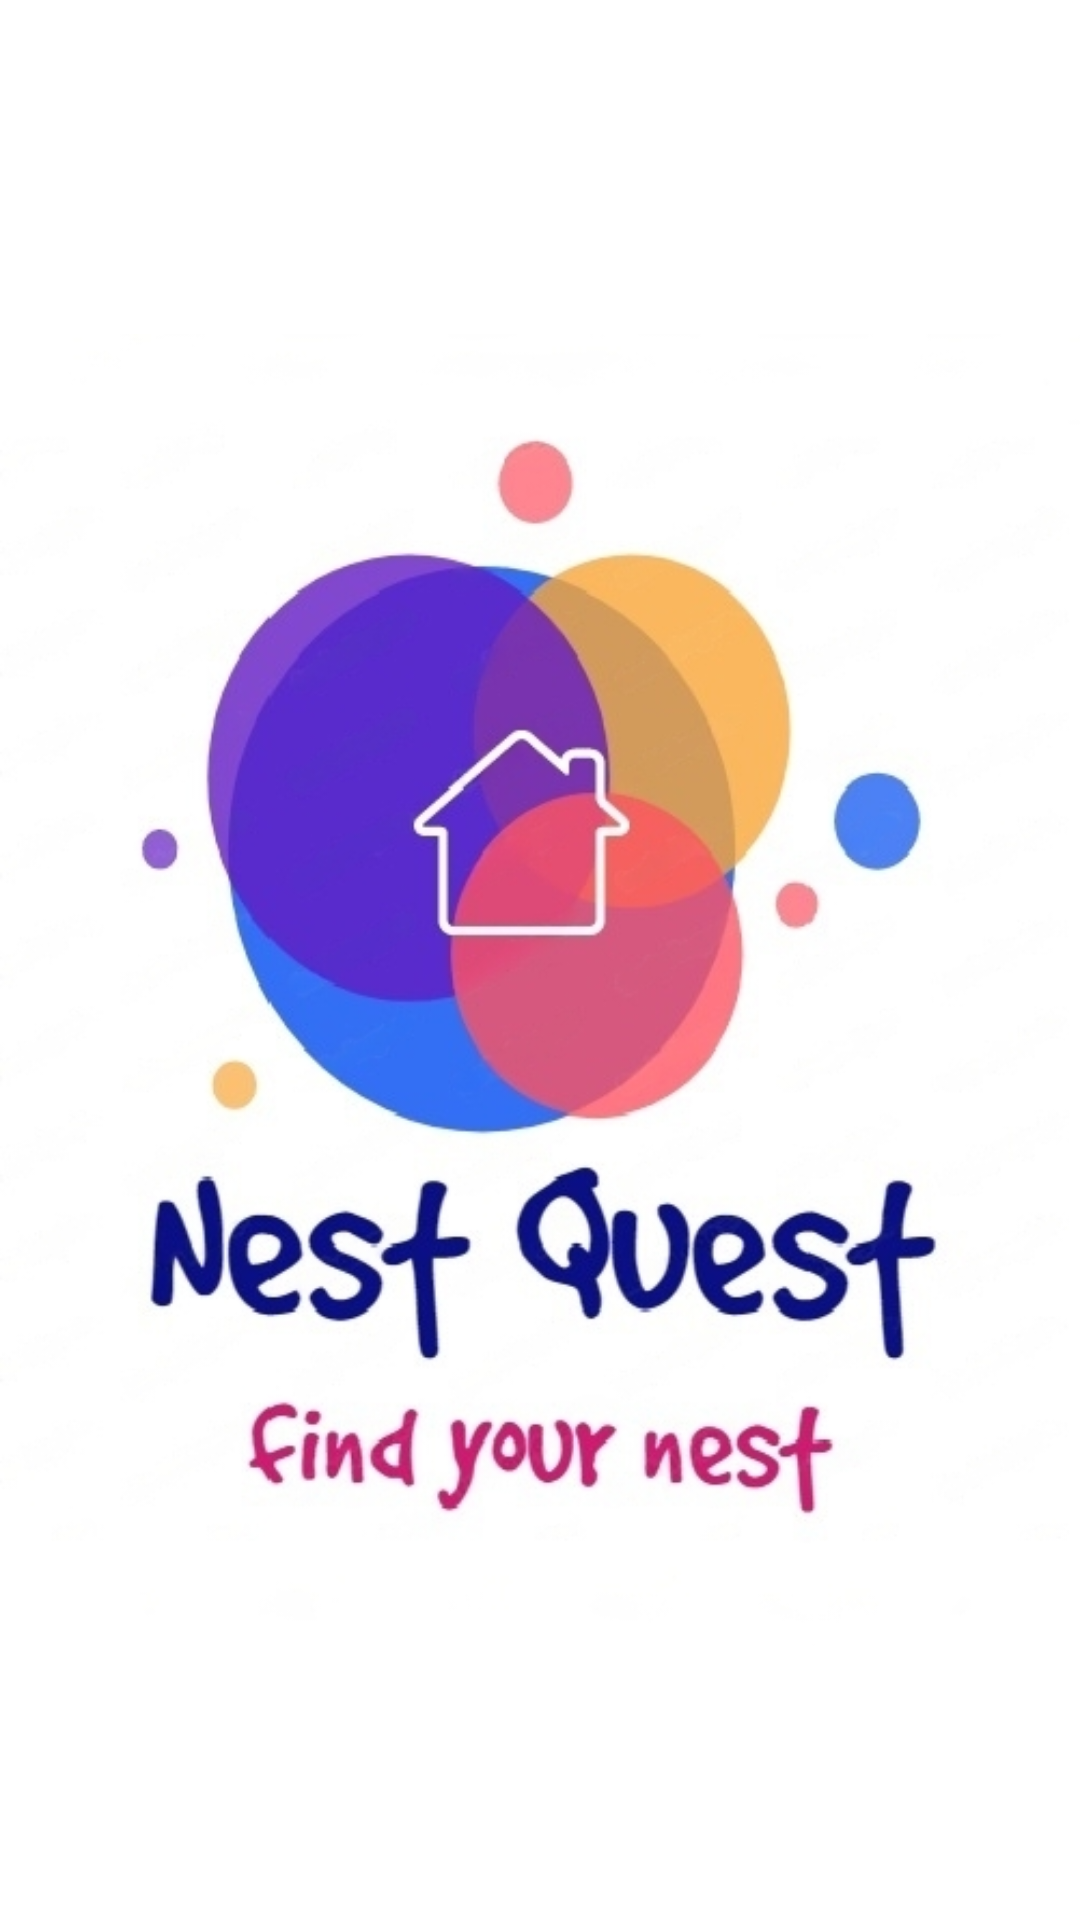

Produce the Android XML layout that renders to this screen, including the resource entries it uses.
<!-- AndroidManifest.xml: application theme Theme.Try_home -->
<!-- res/layout/activity_splash.xml -->
<?xml version="1.0" encoding="utf-8"?>
<LinearLayout
    xmlns:android="http://schemas.android.com/apk/res/android"
    xmlns:app="http://schemas.android.com/apk/res-auto"
    xmlns:tools="http://schemas.android.com/tools"
    android:layout_width="match_parent"
    android:layout_height="match_parent"
    android:background="@color/white"
    tools:context=".splashActivity"
    android:orientation="vertical">

    <ImageView
        android:id="@+id/imageView3"
        android:layout_width="match_parent"
        android:layout_height="500dp"
        android:layout_marginTop="80dp"
        android:src="@drawable/nest2"
        android:textAlignment="center" />
</LinearLayout>
<!-- resources referenced by this layout -->
<resources>
  <color name="white">#FFFFFFFF</color>
  <!-- drawable nest2: jpg bitmap (drawable, 96587 bytes) -->
  <style name="Theme.Try_home" parent="Theme.MaterialComponents.DayNight.NoActionBar">
          
          <item name="colorPrimary">@color/my_blue</item> // appbar back groud
          <item name="colorPrimaryVariant">@color/white</item>
          <item name="colorOnPrimary">@color/white</item>
          
          <item name="colorSecondary">@color/teal_200</item>
          <item name="colorSecondaryVariant">@color/teal_700</item>
          <item name="colorOnSecondary">@color/black</item>
          
          <item name="android:statusBarColor">@color/black</item>
          
      </style>
  <color name="my_blue">#2068A5</color>
  <color name="teal_200">#FF03DAC5</color>
  <color name="teal_700">#FF018786</color>
  <color name="black">#FF000000</color>
</resources>
